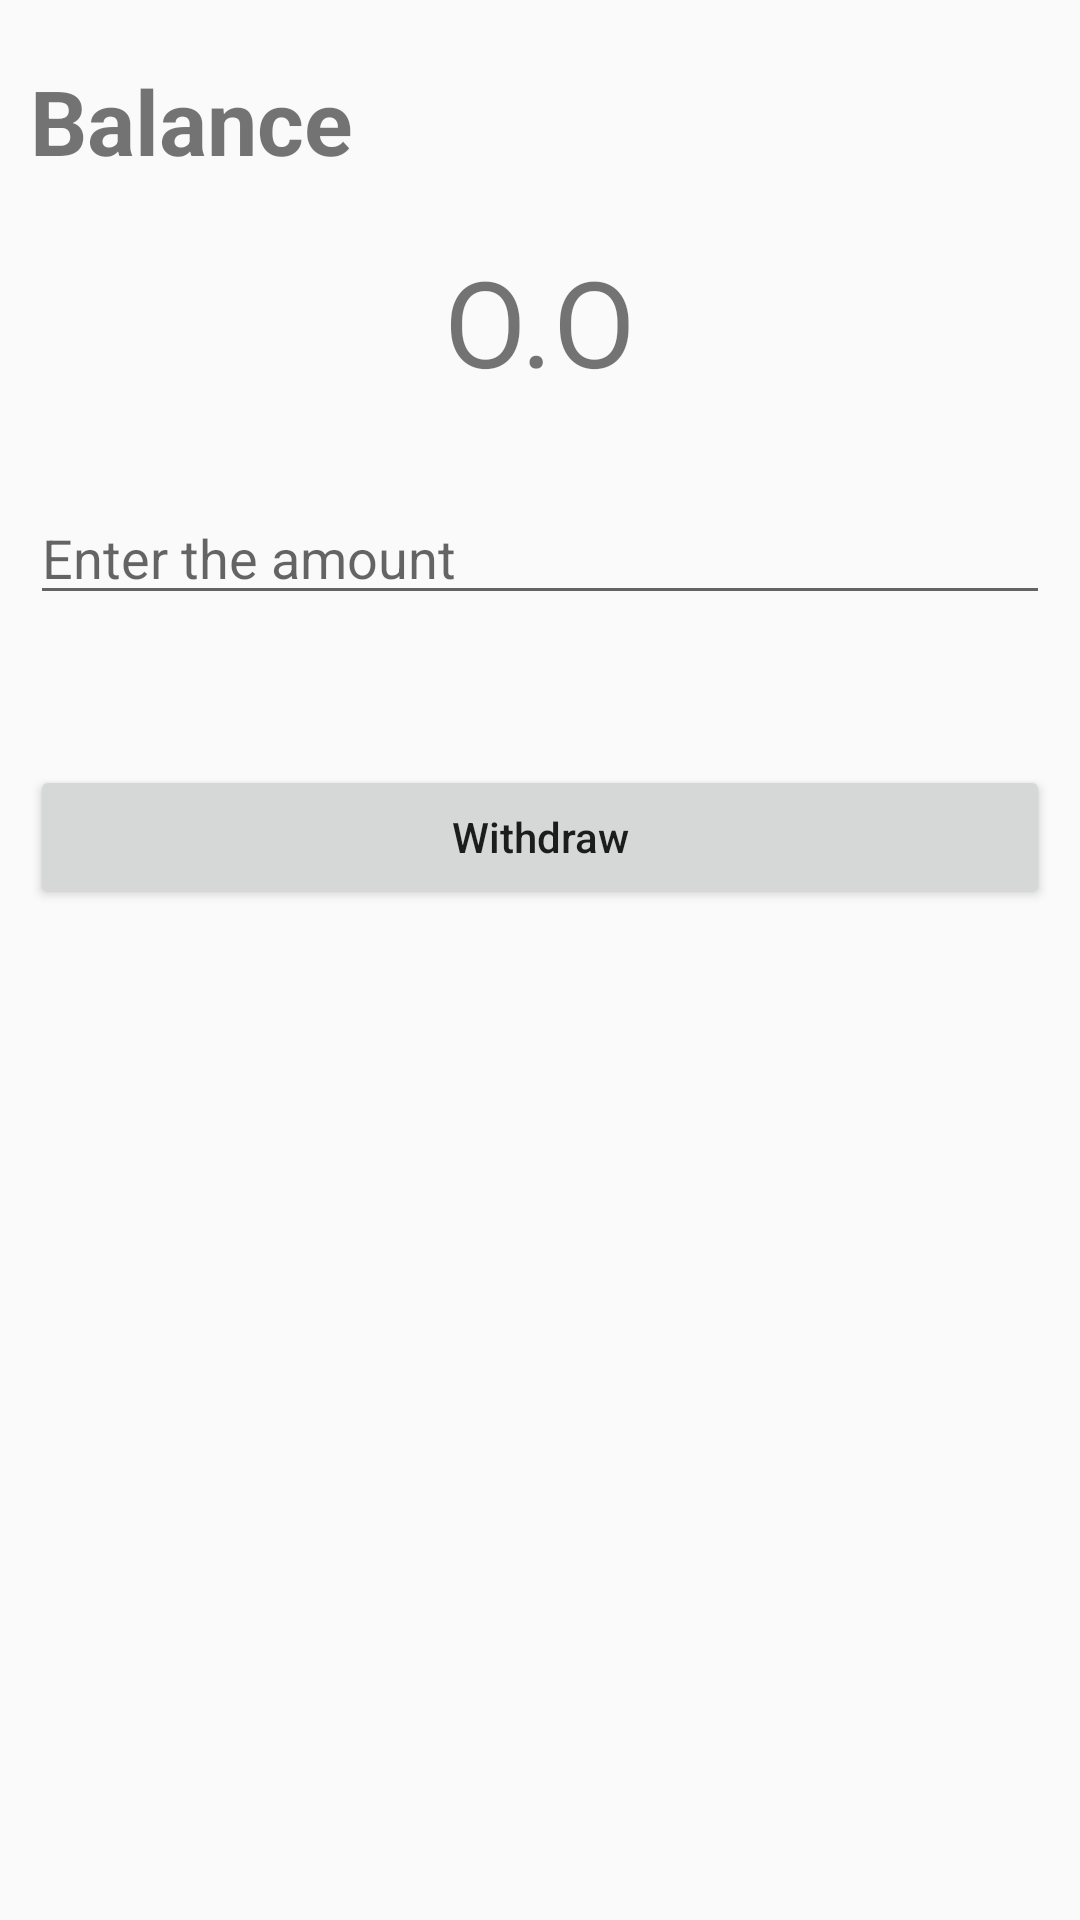

Here is an Android app screen rendered from its layout file. Give the layout XML and the strings, colors and styles it references.
<!-- AndroidManifest.xml: application theme Theme.JoseArguinzzones_Final -->
<!-- res/layout/activity_withdraw.xml -->
<?xml version="1.0" encoding="utf-8"?>
<RelativeLayout
    xmlns:android="http://schemas.android.com/apk/res/android"
    xmlns:app="http://schemas.android.com/apk/res-auto"
    xmlns:tools="http://schemas.android.com/tools"
    android:layout_width="match_parent"
    android:layout_height="match_parent"
    tools:context=".WithdrawActivity"
    android:paddingTop="20dp"
    android:paddingLeft="10dp"
    android:paddingRight="10dp"
    android:paddingBottom="20dp">


    <TextView
        android:id="@+id/textView3"
        android:layout_width="wrap_content"
        android:layout_height="wrap_content"
        android:textSize="30dp"
        android:textStyle="bold"
        android:text="Balance" />

    <TextView
        android:paddingTop="20dp"
        android:id="@+id/textViewShowBalance"
        android:layout_width="match_parent"
        android:layout_height="wrap_content"
        android:layout_below="@id/textView3"
        android:gravity="center"
        android:textSize="40dp"
        android:text="O.O" />

    <EditText
        android:paddingTop="40dp"
        android:id="@+id/editTextEnterAmount"
        android:layout_width="match_parent"
        android:layout_height="wrap_content"
        android:ems="10"
        android:inputType="numberDecimal"
        android:layout_below="@id/textViewShowBalance"
        android:hint="Enter the amount" />

    <Button
        android:layout_marginTop="50dp"
        android:id="@+id/buttonWithdraw"
        android:layout_width="match_parent"
        android:layout_height="wrap_content"
        android:layout_below="@id/editTextEnterAmount"
        android:textAllCaps="false"
        android:text="Withdraw" />


</RelativeLayout>
<!-- resources referenced by this layout -->
<resources>
  <style name="Theme.JoseArguinzzones_Final" parent="Theme.MaterialComponents.DayNight.DarkActionBar.Bridge">
          
          <item name="colorPrimary">@color/purple_500</item>
          <item name="colorPrimaryVariant">@color/purple_700</item>
          <item name="colorOnPrimary">@color/white</item>
          
          <item name="colorSecondary">@color/teal_200</item>
          <item name="colorSecondaryVariant">@color/teal_700</item>
          <item name="colorOnSecondary">@color/black</item>
          
          <item name="android:statusBarColor" tools:targetApi="l">?attr/colorPrimaryVariant</item>
          
      </style>
  <!-- not gathered from this repository: default colours our renderer supplied (Android Studio template values) -->
  <color name="purple_500">#FF6200EE</color>
  <color name="purple_700">#FF3700B3</color>
  <color name="teal_200">#FF03DAC5</color>
  <color name="teal_700">#FF018786</color>
  <color name="black">#FF000000</color>
  <color name="white">#FFFFFFFF</color>
</resources>
